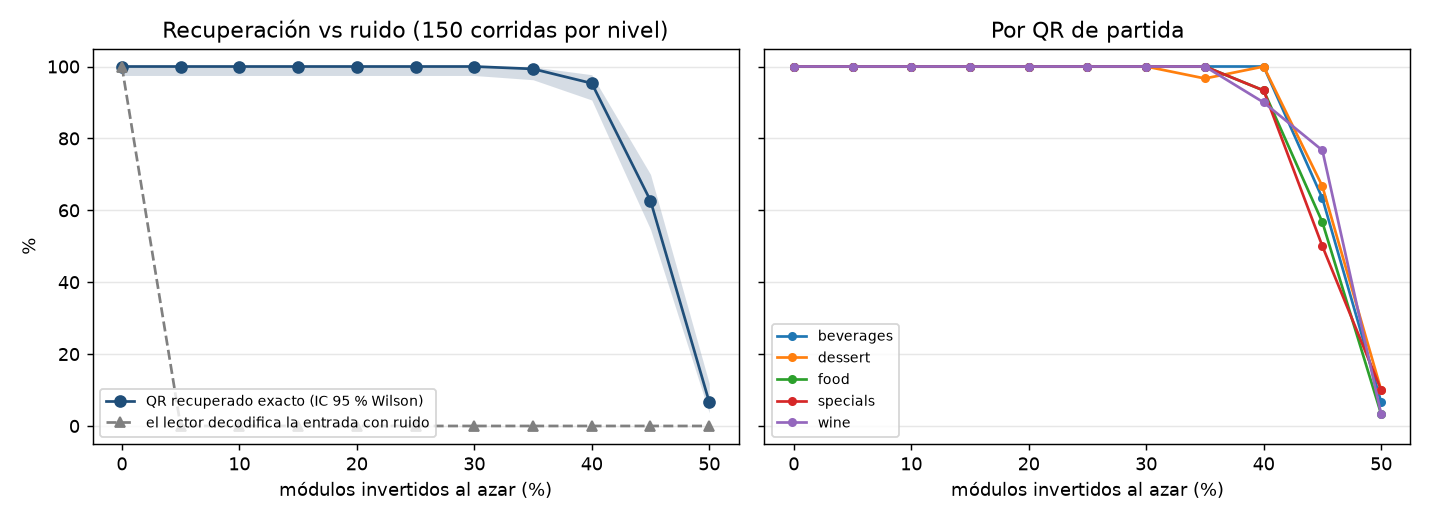

The table this chart was drawn from, first rows:
ruido, correcto, equivocado, negado, espurio, correcto_lo95, correcto_hi95, iter, H0, Hf, lector_in, lector_out, energia_nunca_sube
0.0, 1.0, 0.0, 0.0, 0.0, 0.975, 1.0, 1.0, -684.5, -684.5, 1.0, 1.0, True
0.05, 1.0, 0.0, 0.0, 0.0, 0.975, 1.0, 2.0, -554.8, -684.5, 0.0, 1.0, True
0.1, 1.0, 0.0, 0.0, 0.0, 0.975, 1.0, 2.0, -438.8, -684.5, 0.0, 1.0, True
0.15, 1.0, 0.0, 0.0, 0.0, 0.975, 1.0, 2.0, -336.6, -684.5, 0.0, 1.0, True
0.2, 1.0, 0.0, 0.0, 0.0, 0.975, 1.0, 2.0, -246.6, -684.5, 0.0, 1.0, True
0.25, 1.0, 0.0, 0.0, 0.0, 0.975, 1.0, 2.0, -173.3, -684.5, 0.0, 1.0, True
0.3, 1.0, 0.0, 0.0, 0.0, 0.975, 1.0, 2.0, -111.9, -684.5, 0.0, 1.0, True
0.35, 0.993, 0.0, 0.0, 0.007, 0.963, 0.999, 2.047, -62.84, -684.2, 0.0, 0.993, True
0.4, 0.953, 0.0, 0.0, 0.047, 0.907, 0.977, 2.293, -30.75, -682.3, 0.0, 0.953, True
0.45, 0.627, 0.14, 0.0, 0.233, 0.547, 0.7, 2.853, -9.943, -672.3, 0.0, 0.767, True
0.5, 0.067, 0.16, 0.273, 0.5, 0.037, 0.118, 3.02, -2.77, -658.2, 0.0, 0.227, True
